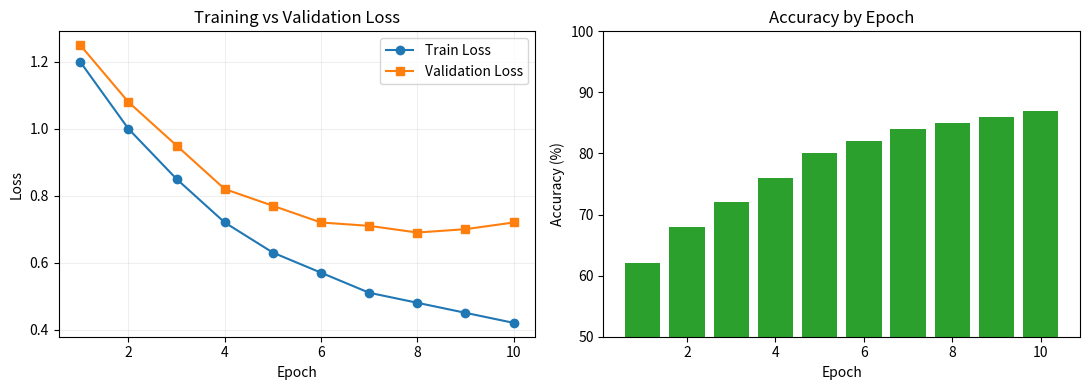

Write Python code to recreate this figure.
#!/usr/bin/env python
"""Chapter 03: Basic data visualization examples with matplotlib."""

import numpy as np
import matplotlib.pyplot as plt


def main() -> None:
    epochs = np.arange(1, 11)
    train_loss = np.array([1.2, 1.0, 0.85, 0.72, 0.63, 0.57, 0.51, 0.48, 0.45, 0.42])
    val_loss = np.array([1.25, 1.08, 0.95, 0.82, 0.77, 0.72, 0.71, 0.69, 0.7, 0.72])

    fig, axes = plt.subplots(1, 2, figsize=(11, 4))

    axes[0].plot(epochs, train_loss, marker="o", label="Train Loss")
    axes[0].plot(epochs, val_loss, marker="s", label="Validation Loss")
    axes[0].set_title("Training vs Validation Loss")
    axes[0].set_xlabel("Epoch")
    axes[0].set_ylabel("Loss")
    axes[0].legend()
    axes[0].grid(alpha=0.2)

    accuracy = np.array([62, 68, 72, 76, 80, 82, 84, 85, 86, 87])
    axes[1].bar(epochs, accuracy, color="tab:green")
    axes[1].set_title("Accuracy by Epoch")
    axes[1].set_xlabel("Epoch")
    axes[1].set_ylabel("Accuracy (%)")
    axes[1].set_ylim(50, 100)

    plt.tight_layout()
    plt.show()


if __name__ == "__main__":
    main()
